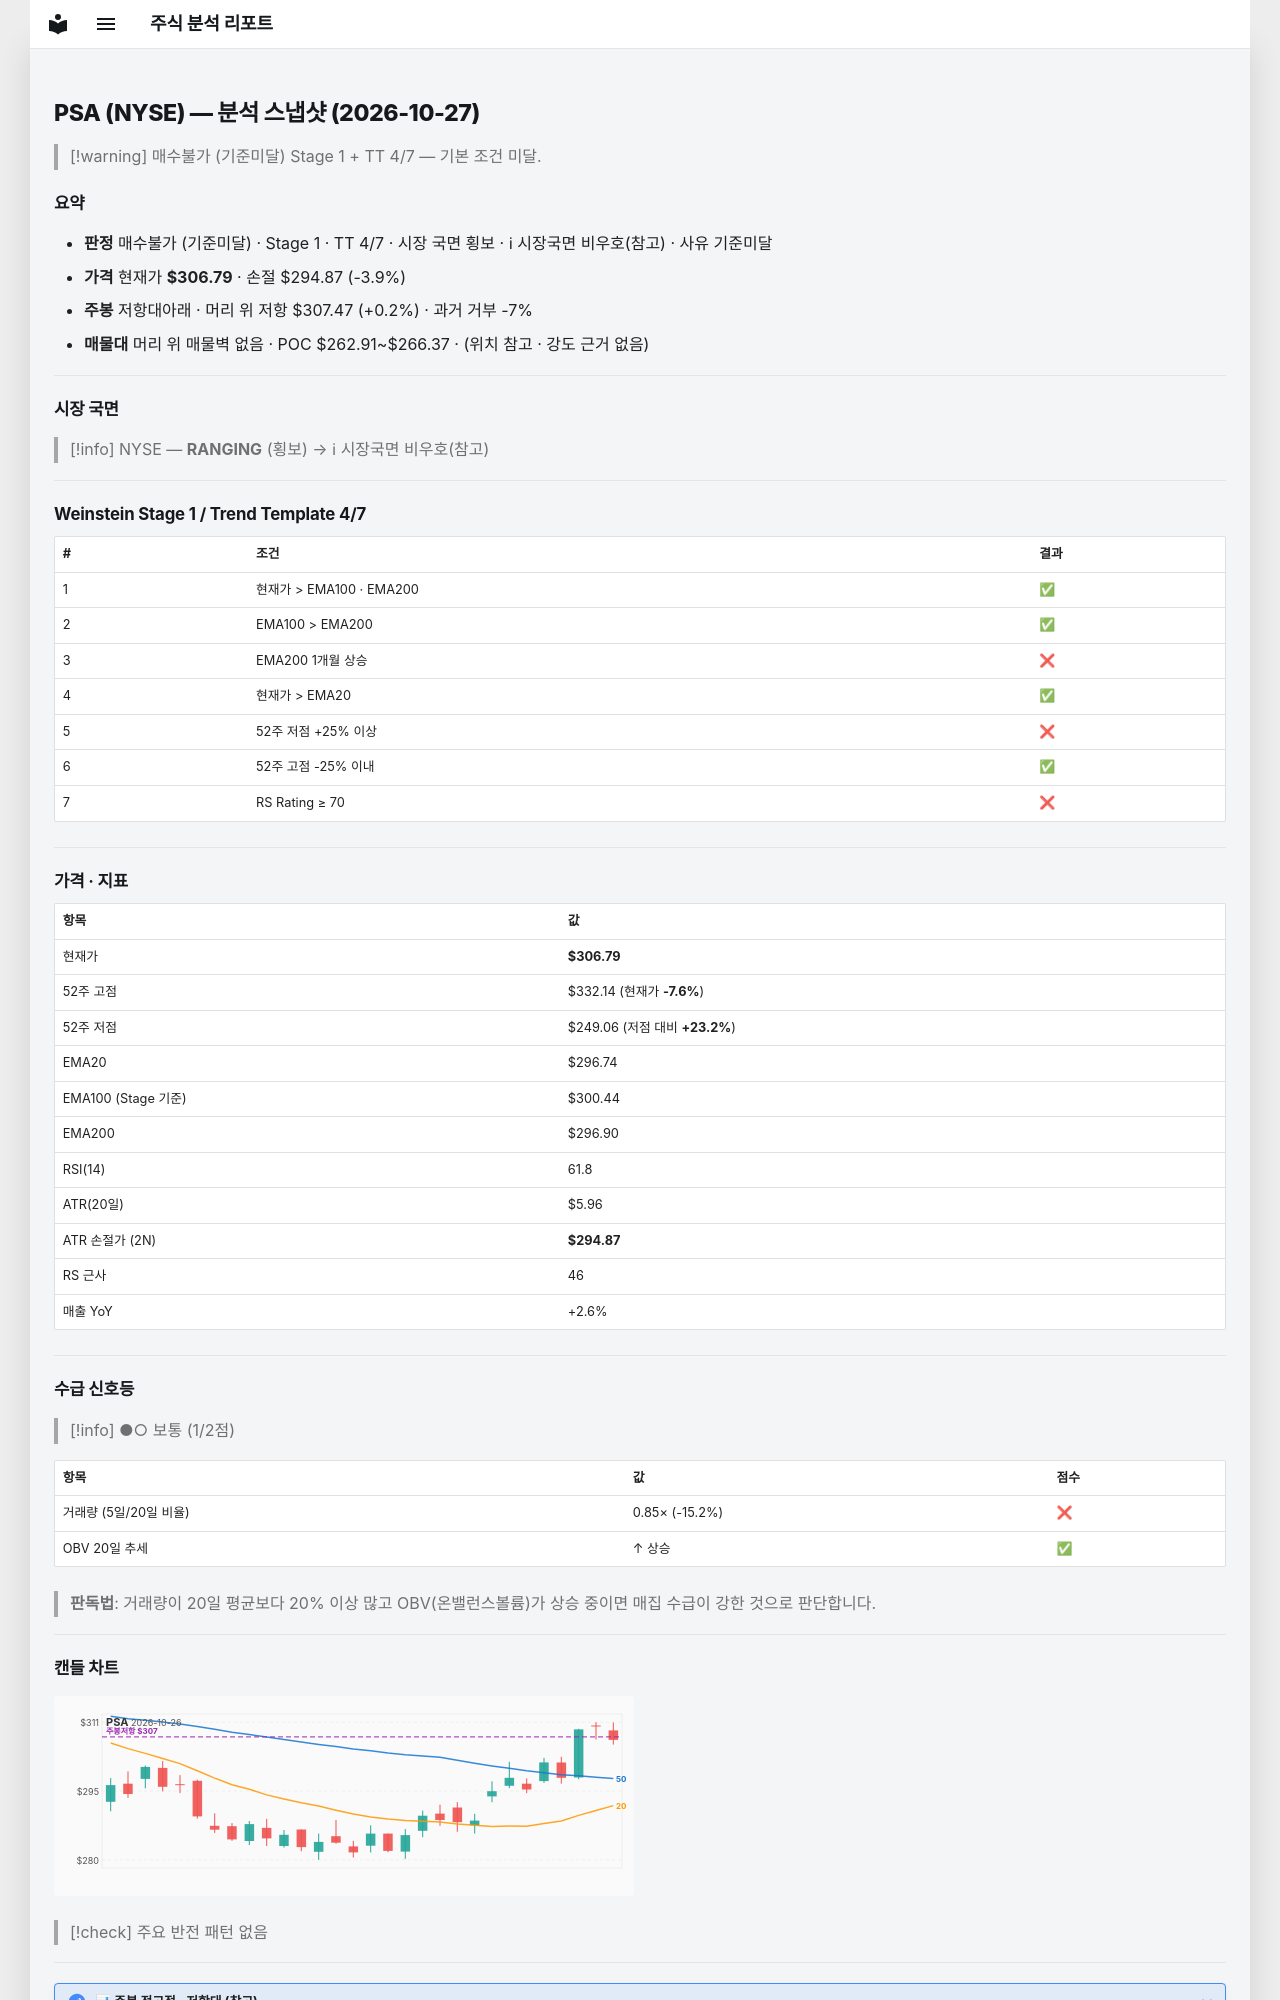

repository: soloandco/stock-reports · page: snapshots/PSA-2026-10-27/index.html · generator: mkdocs

---
type: analysis-snapshot
title: PSA 분석 스냅샷
ticker: PSA
market: NYSE
created: 2026-10-27
updated: 2026-10-27
bar-date: 2026-10-26
verdict: 매수불가
verdict-reason: 기준미달
real-rr: 0.06
sma50-gap-pct: 3.4
weekly-position: 저항대아래
weekly-overhead-price: 307.47
weekly-overhead-pct: 0.2
stage: 1
trend-template-score: 4
tt-max: 7
ma-set: ema-20-100-200
price: 306.7900085449219
stop-price: 294.86891132559407
market-regime: RANGING
supply-demand-score: 1/2
supply-demand-label: 보통
status: tracking
tags:
  - stock-agent
  - watchlist
  - PSA
  - analysis
related:
  - "[[analysis-template]]"
---

# PSA (NYSE) — 분석 스냅샷 (2026-10-27)

> [!warning] 매수불가 (기준미달)
> Stage 1 + TT 4/7 — 기본 조건 미달.

## 요약

- **판정** 매수불가 (기준미달) · Stage 1 · TT 4/7 · 시장 국면 횡보 · ℹ 시장국면 비우호(참고) · 사유 기준미달
- **가격** 현재가 **$306.79** · 손절 $294.87 (-3.9%)
- **주봉** 저항대아래 · 머리 위 저항 $307.47 (+0.2%) · 과거 거부 -7%
- **매물대** 머리 위 매물벽 없음 · POC $262.91~$266.37 · (위치 참고 · 강도 근거 없음)

---

## 시장 국면

> [!info] NYSE — **RANGING** (횡보) → ℹ 시장국면 비우호(참고)

---

## Weinstein Stage 1 / Trend Template 4/7

| # | 조건 | 결과 |
|---|------|------|
| 1 | 현재가 > EMA100 · EMA200 | ✅ |
| 2 | EMA100 > EMA200 | ✅ |
| 3 | EMA200 1개월 상승 | ❌ |
| 4 | 현재가 > EMA20 | ✅ |
| 5 | 52주 저점 +25% 이상 | ❌ |
| 6 | 52주 고점 -25% 이내 | ✅ |
| 7 | RS Rating ≥ 70 | ❌ |

---

## 가격 · 지표

| 항목 | 값 |
|------|---|
| 현재가 | **$306.79** |
| 52주 고점 | $332.14 (현재가 **-7.6%**) |
| 52주 저점 | $249.06 (저점 대비 **+23.2%**) |
| EMA20 | $296.74 |
| EMA100 (Stage 기준) | $300.44 |
| EMA200 | $296.90 |
| RSI(14) | 61.8 |
| ATR(20일) | $5.96 |
| ATR 손절가 (2N) | **$294.87** |
| RS 근사 | 46 |
| 매출 YoY | +2.6% |

---
## 수급 신호등

> [!info] ●○ 보통 (1/2점)

| 항목 | 값 | 점수 |
|------|------|------|
| 거래량 (5일/20일 비율) | 0.85× (-15.2%) | ❌ |
| OBV 20일 추세 | ↑ 상승 | ✅ |

> **판독법**: 거래량이 20일 평균보다 20% 이상 많고 OBV(온밸런스볼륨)가 상승 중이면 매집 수급이 강한 것으로 판단합니다.

---
